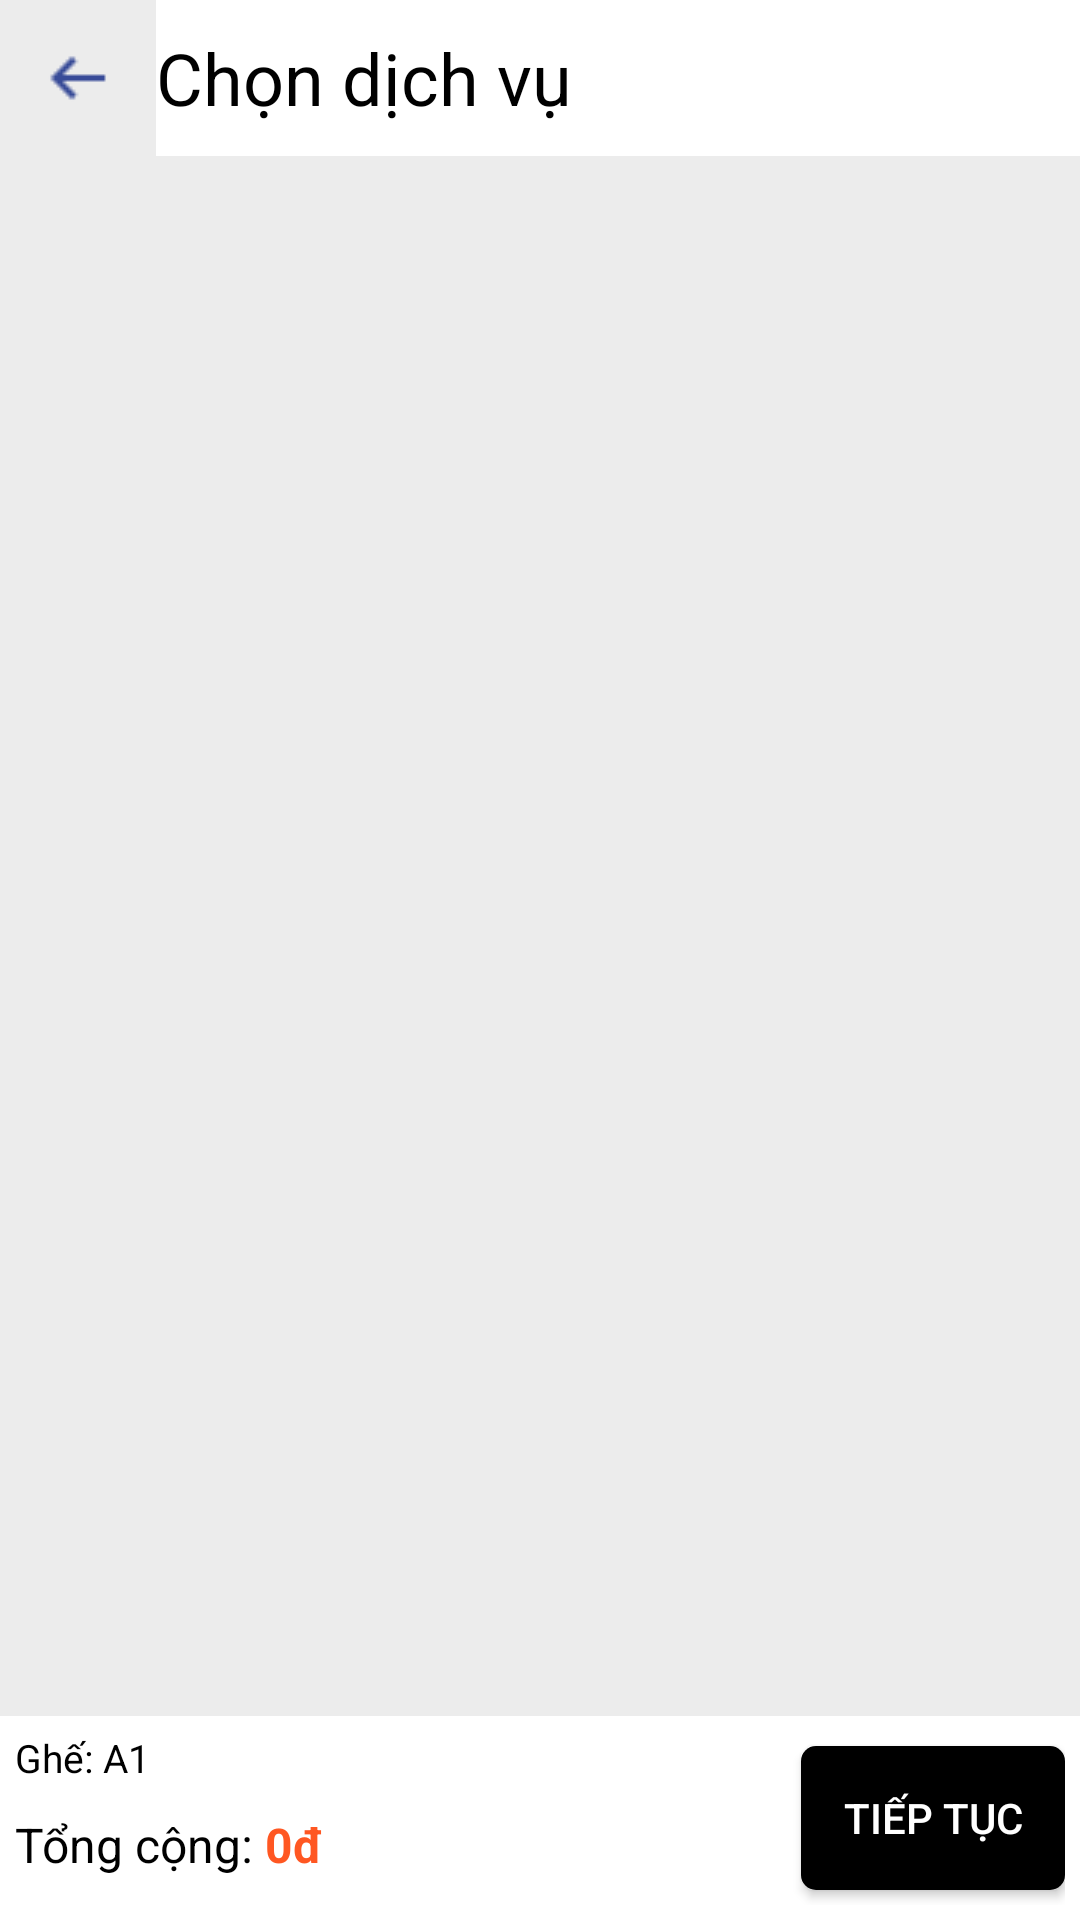

Android layout source for this screen:
<!-- AndroidManifest.xml: application theme Theme.AppBanVeXemPhim -->
<!-- res/layout/layout_service.xml -->
<?xml version="1.0" encoding="utf-8"?>
<LinearLayout xmlns:android="http://schemas.android.com/apk/res/android"
    android:layout_width="match_parent"
    android:layout_height="match_parent"
    xmlns:tools="http://schemas.android.com/tools"
    android:background="@color/background"
    android:orientation="vertical">

    <LinearLayout
        android:layout_width="match_parent"
        android:layout_height="@dimen/actionbar_size"
        android:orientation="horizontal"
        tools:ignore="UselessParent">

        <ImageButton
            android:id="@+id/ibtnBack"
            android:layout_width="@dimen/actionbar_size"
            android:layout_height="@dimen/actionbar_size"
            android:background="@drawable/button_white"
            android:src="@drawable/ic_back"
            tools:ignore="ContentDescription,Suspicious0dp" />

        <TextView
            android:id="@+id/tvService"
            android:layout_width="wrap_content"
            android:layout_height="@dimen/actionbar_size"
            android:layout_weight="1"
            android:background="@color/white"
            android:gravity="center_vertical"
            android:text="Chọn dịch vụ"
            android:textColor="@color/black"
            android:textSize="24sp"
            tools:ignore="HardcodedText,InefficientWeight" />
    </LinearLayout>
    <ListView
        android:id="@+id/lvService"
        android:layout_width="match_parent"
        android:layout_height="match_parent"
        android:divider="@android:color/transparent"
        android:dividerHeight="15dp"
        android:padding="20dp"
        android:layout_weight="1"
        android:scrollbars="none" />

    <LinearLayout
        android:layout_width="match_parent"
        android:layout_height="wrap_content"
        android:background="@color/white"
        android:orientation="horizontal"
        android:padding="5dp">

        <LinearLayout
            android:layout_width="match_parent"
            android:layout_height="match_parent"
            android:layout_weight="1"
            android:orientation="vertical">

            <LinearLayout
                android:layout_width="match_parent"
                android:layout_height="wrap_content"
                android:orientation="horizontal">
                <TextView
                    android:layout_width="wrap_content"
                    android:layout_height="wrap_content"
                    android:gravity="center_vertical"
                    android:text="Ghế: "
                    android:textColor="@color/black"
                    android:textSize="13sp"
                    tools:ignore="HardcodedText,InefficientWeight" />
                <TextView
                    android:id="@+id/tvSeatSelected"
                    android:layout_width="match_parent"
                    android:layout_height="wrap_content"
                    android:gravity="center_vertical"
                    android:text="A1"
                    android:textColor="@color/black"
                    android:textSize="13sp"
                    tools:ignore="HardcodedText,InefficientWeight" />
            </LinearLayout>
            <LinearLayout
                android:layout_width="wrap_content"
                android:layout_height="wrap_content"
                android:orientation="horizontal"
                android:layout_weight="1"
                >

                <TextView
                    android:layout_width="wrap_content"
                    android:layout_height="match_parent"
                    android:gravity="center_vertical"
                    android:text="Tổng cộng: "
                    android:textColor="@color/black"
                    android:textSize="16sp"
                    tools:ignore="HardcodedText,InefficientWeight" />

                <TextView
                    android:id="@+id/tvTotal"
                    android:layout_width="match_parent"
                    android:layout_height="match_parent"
                    android:gravity="center_vertical"
                    android:text="0đ"
                    android:textColor="@color/orange"
                    android:textSize="16sp"
                    android:textStyle="bold"
                    tools:ignore="HardcodedText,InefficientWeight" />
            </LinearLayout>
        </LinearLayout>

        <Button
            android:id="@+id/btnContinue"
            android:layout_width="wrap_content"
            android:layout_height="wrap_content"
            android:layout_marginVertical="5dp"
            android:background="@drawable/button_blue"
            android:text="Tiếp tục"
            android:textColor="@color/white"
            tools:ignore="HardcodedText" />

    </LinearLayout>
</LinearLayout>
<!-- resources referenced by this layout -->
<resources>
  <color name="background">#ECECEC</color>
  <color name="black">#000000</color>
  <color name="orange">#FF5722</color>
  <color name="white">#FFFFFF</color>
  <dimen name="actionbar_size">52dp</dimen>
  <!-- drawable button_blue (drawable) -->
  <?xml version="1.0" encoding="utf-8"?>
  <selector xmlns:android="http://schemas.android.com/apk/res/android">
      <item android:state_pressed="true" >   
          <shape>
              <solid
                  android:color="@color/black" />
  
              <corners
                  android:radius="5dp" />
  
              <padding
                  android:left="10dp"
                  android:top="5dp"
                  android:right="10dp"
                  android:bottom="5dp" />
          </shape>
      </item>
  
      <item>            
          <shape>
  
              <solid
                  android:color="@color/black" />            
  
              <corners
                  android:radius="5dp" />
  
              <padding
                  android:left="10dp"
                  android:top="0dp"
                  android:right="10dp"
                  android:bottom="0dp" />
          </shape>
      </item>
  </selector>
  <!-- drawable ic_back: png bitmap (drawable, 178 bytes) -->
  <style name="Theme.AppBanVeXemPhim" parent="Base.Theme.AppBanVeXemPhim" />
  <style name="Base.Theme.AppBanVeXemPhim" parent="Theme.AppCompat.Light.NoActionBar">
          
          
      </style>
</resources>
